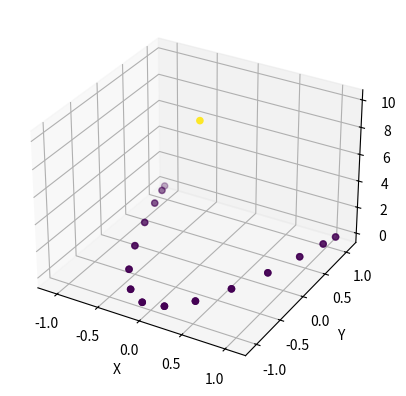

Write the Python code that produced this figure.
"""
Trajectory generation for Visual-Inertial Odometry (VIO).

This module provides functions to generate and visualize trajectories for VIO systems.
It includes methods to create circular and figure-eight trajectories, visualize them in 3D,
and save the trajectory data to a CSV file.

Functions
---------
generate_circular_trajectory(radius: float, center: List[float]) -> np.ndarray
    Generates a circular trajectory based on the given radius and center.

generate_figure_eight_trajectory(amplitude: float, fixed_z: float) -> np.ndarray
    Generates a figure-eight trajectory with a fixed z-coordinate.

visualize_trajectory(trajectory: np.ndarray) -> None
    Visualizes the given trajectory in 3D space.

save_trajectory_to_csv(trajectory: np.ndarray, file_path: str) -> None
    Saves the trajectory data to a CSV file.

main() -> None
    Main function to generate, save, and visualize trajectories.
"""

# Standard library imports
import csv  # For saving trajectory data to CSV files
import math  # For mathematical operations like sine, cosine, etc.
import random  # For generating random yaw, pitch, and roll values
from typing import List, Tuple  # For type annotations

# Third-party imports
import matplotlib.pyplot as plt  # For 3D visualization of trajectories
import numpy as np  # For numerical operations and array handling


def generate_circular_trajectory(radius: float, center: List[float]) -> np.ndarray:
    """
    Generate a circular trajectory.

    Parameters
    ----------
    radius : float
        Radius of the circle.
    center : List[float]
        Coordinates of the circle's center [x, y, z].

    Returns
    -------
    np.ndarray
        Array containing the trajectory points.
        Each point is of format [2, yaw, pitch, roll, delta_x, delta_y, delta_z, 1, 1]
    """
    trajectory_points = []  # List to store trajectory points
    angles = np.linspace(
        0, 2 * np.pi, 10
    )  # Generate 10 evenly spaced angles for the circle
    last_position = [
        0,
        0,
        0,
        0,
        0,
        0,
    ]  # Initialize the last position for delta calculations

    for angle in angles:
        # Calculate x, y, z coordinates for the current angle
        x = radius * math.cos(angle) + center[0]
        y = radius * math.sin(angle) + center[1]
        z = center[2]

        # Generate random yaw, pitch, and roll values
        yaw = random.uniform(0, 2 * math.pi)
        pitch = random.uniform(0, math.pi / 4)
        roll = random.uniform(0, math.pi / 4)

        # Calculate deltas for x, y, z
        current_position = [yaw, pitch, roll, x, y, z]
        delta_x = x - last_position[3]
        delta_y = y - last_position[4]
        delta_z = z - last_position[5]
        last_position = current_position  # Update last position

        # Append the trajectory point in the required format
        trajectory_points.append([2, yaw, pitch, roll, delta_x, delta_y, delta_z, 1, 1])

    return np.array(trajectory_points)  # Convert list to numpy array


def generate_figure_eight_trajectory(amplitude: float, fixed_z: float) -> np.ndarray:
    """
    Generate a figure-eight trajectory.

    Parameters
    ----------
    amplitude : float
        Amplitude of the figure-eight pattern.
    fixed_z : float
        Fixed z-coordinate for the trajectory.

    Returns
    -------
    np.ndarray
        Array containing the trajectory points.
        Each point is of format [2, yaw, pitch, roll, delta_x, delta_y, delta_z, 1, 1]
    """
    time_steps = np.linspace(0, 2 * np.pi, 30)  # Generate 30 evenly spaced time steps
    last_position = [
        0,
        0,
        0,
        0,
        0,
        0,
    ]  # Initialize the last position for delta calculations
    trajectory_points = []  # List to store trajectory points

    for time_step in time_steps:
        # Calculate x, y coordinates for the figure-eight pattern
        x = amplitude * math.sin(time_step)
        y = amplitude * math.sin(time_step) * math.cos(time_step)

        # Generate random yaw, pitch, and roll values
        yaw = random.uniform(0, 2 * math.pi)
        pitch = random.uniform(0, math.pi / 4)
        roll = random.uniform(0, math.pi / 4)

        # Calculate deltas for x, y, z
        current_position = [yaw, pitch, roll, x, y, fixed_z]
        delta_x = x - last_position[3]
        delta_y = y - last_position[4]
        delta_z = fixed_z - last_position[5]
        last_position = current_position  # Update last position

        # Append the trajectory point in the required format
        trajectory_points.append([2, yaw, pitch, roll, delta_x, delta_y, delta_z, 1, 1])

    return np.array(trajectory_points)  # Convert list to numpy array


def visualize_trajectory(trajectory: np.ndarray) -> None:
    """
    Visualize a trajectory in 3D.

    Parameters
    ----------
    trajectory : np.ndarray
        The trajectory points to visualize.
    """
    # Extract x, y, z coordinates from the trajectory
    x = trajectory[:, 4]
    y = trajectory[:, 5]
    z = trajectory[:, 6]

    # Create a 3D scatter plot
    fig = plt.figure()
    ax = fig.add_subplot(111, projection="3d")
    ax.scatter(x, y, z, c=z, cmap="viridis")  # Color points based on z-coordinate
    ax.set_xlabel("X")  # Label for X-axis
    ax.set_ylabel("Y")  # Label for Y-axis
    ax.set_zlabel("Z")  # Label for Z-axis
    plt.show()  # Display the plot


def save_trajectory_to_csv(trajectory: np.ndarray, file_path: str) -> None:
    """
    Save trajectory data to a CSV file.

    Parameters
    ----------
    trajectory : np.ndarray
        The trajectory data to save.
    file_path : str
        Path to the output CSV file.
    """
    # Open the file in write mode and create a CSV writer
    with open(file_path, "w", newline="") as file:
        writer = csv.writer(file)
        writer.writerows(trajectory)  # Write each trajectory point as a row


def main() -> None:
    """
    Main function to generate and visualize trajectories.
    """
    # Generate a figure-eight trajectory with amplitude 5 and fixed z-coordinate 10
    trajectory = generate_figure_eight_trajectory(5, 10)

    # Save the trajectory to a CSV file named "data.csv"
    csv_file = "data.csv"
    save_trajectory_to_csv(trajectory, csv_file)

    # Visualize the generated trajectory in 3D
    visualize_trajectory(trajectory)


if __name__ == "__main__":
    main()  # Execute the main function
